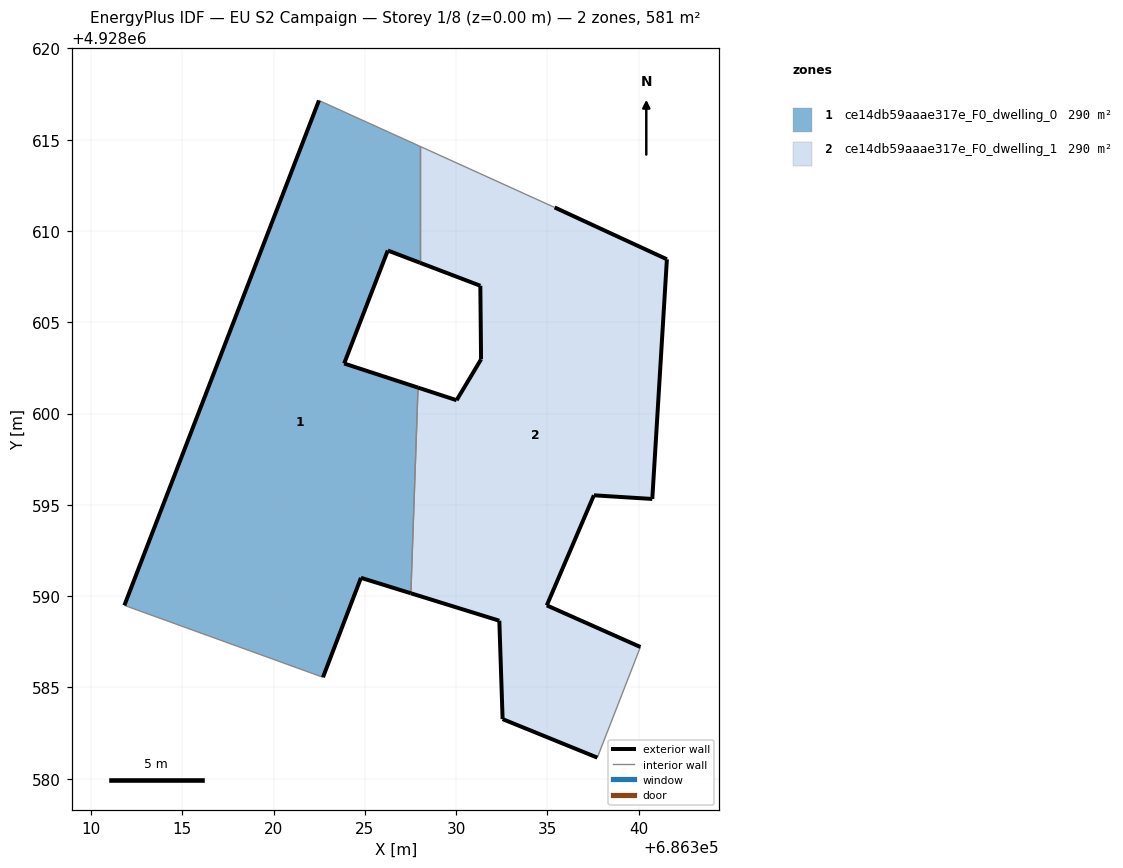
=== STOREY PLAN SPEC (per zone: floor XY polygon, exterior-wall plan segments, windows/doors) ===
zone 1: ce14db59aaae317e_F0_dwelling_0  (290.3 m²)
  floor: (686327.52, 4928590.16) (686327.91, 4928601.42) (686323.87, 4928602.74) (686326.26, 4928608.93) (686328.03, 4928608.26) (686328.03, 4928614.64) (686322.49, 4928617.15) (686311.83, 4928589.49) (686322.71, 4928585.55) (686324.79, 4928591.00)
  exterior wall: (686311.83, 4928589.49) – (686322.49, 4928617.15)  [29.6 m]
  exterior wall: (686328.03, 4928608.26) – (686326.26, 4928608.93)  [1.9 m]
  exterior wall: (686326.26, 4928608.93) – (686323.87, 4928602.74)  [6.6 m]
  exterior wall: (686323.87, 4928602.74) – (686327.91, 4928601.42)  [4.3 m]
  exterior wall: (686327.52, 4928590.16) – (686324.79, 4928591.00)  [2.9 m]
  exterior wall: (686324.79, 4928591.00) – (686322.71, 4928585.55)  [5.8 m]
  interior walls: 4
zone 2: ce14db59aaae317e_F0_dwelling_1  (290.3 m²)
  floor: (686337.73, 4928581.15) (686340.09, 4928587.21) (686334.97, 4928589.49) (686337.55, 4928595.52) (686340.75, 4928595.32) (686341.55, 4928608.45) (686335.40, 4928611.29) (686328.03, 4928614.64) (686328.03, 4928608.26) (686331.33, 4928607.00) (686331.37, 4928602.97) (686330.03, 4928600.73) (686327.91, 4928601.42) (686327.52, 4928590.16) (686332.37, 4928588.65) (686332.55, 4928583.26)
  exterior wall: (686332.37, 4928588.65) – (686327.52, 4928590.16)  [5.1 m]
  exterior wall: (686327.91, 4928601.42) – (686330.03, 4928600.73)  [2.2 m]
  exterior wall: (686330.03, 4928600.73) – (686331.37, 4928602.97)  [2.6 m]
  exterior wall: (686331.37, 4928602.97) – (686331.33, 4928607.00)  [4.0 m]
  exterior wall: (686331.33, 4928607.00) – (686328.03, 4928608.26)  [3.5 m]
  exterior wall: (686335.40, 4928611.29) – (686341.55, 4928608.45)  [6.8 m]
  exterior wall: (686341.55, 4928608.45) – (686340.75, 4928595.32)  [13.2 m]
  exterior wall: (686340.75, 4928595.32) – (686337.55, 4928595.52)  [3.2 m]
  exterior wall: (686337.55, 4928595.52) – (686334.97, 4928589.49)  [6.6 m]
  exterior wall: (686334.97, 4928589.49) – (686340.09, 4928587.21)  [5.6 m]
  exterior wall: (686337.73, 4928581.15) – (686332.55, 4928583.26)  [5.6 m]
  exterior wall: (686332.55, 4928583.26) – (686332.37, 4928588.65)  [5.4 m]
  interior walls: 4

=== DERIVED (storey summary) ===
Building: EU S2 Campaign
Storey: 1 of 8  (floor level z = 0.00 m)
Storey gross floor area: 580.5 m²
Zones on this storey: 2
  - ce14db59aaae317e_F0_dwelling_0: floor 290.3 m²; exterior wall 51.1 m (153.4 m²); WWR 0.0%
  - ce14db59aaae317e_F0_dwelling_1: floor 290.3 m²; exterior wall 63.8 m (191.3 m²); WWR 0.0%
Zone adjacency (shared interzone walls):
  - ce14db59aaae317e_F0_dwelling_0 ↔ ce14db59aaae317e_F0_dwelling_1